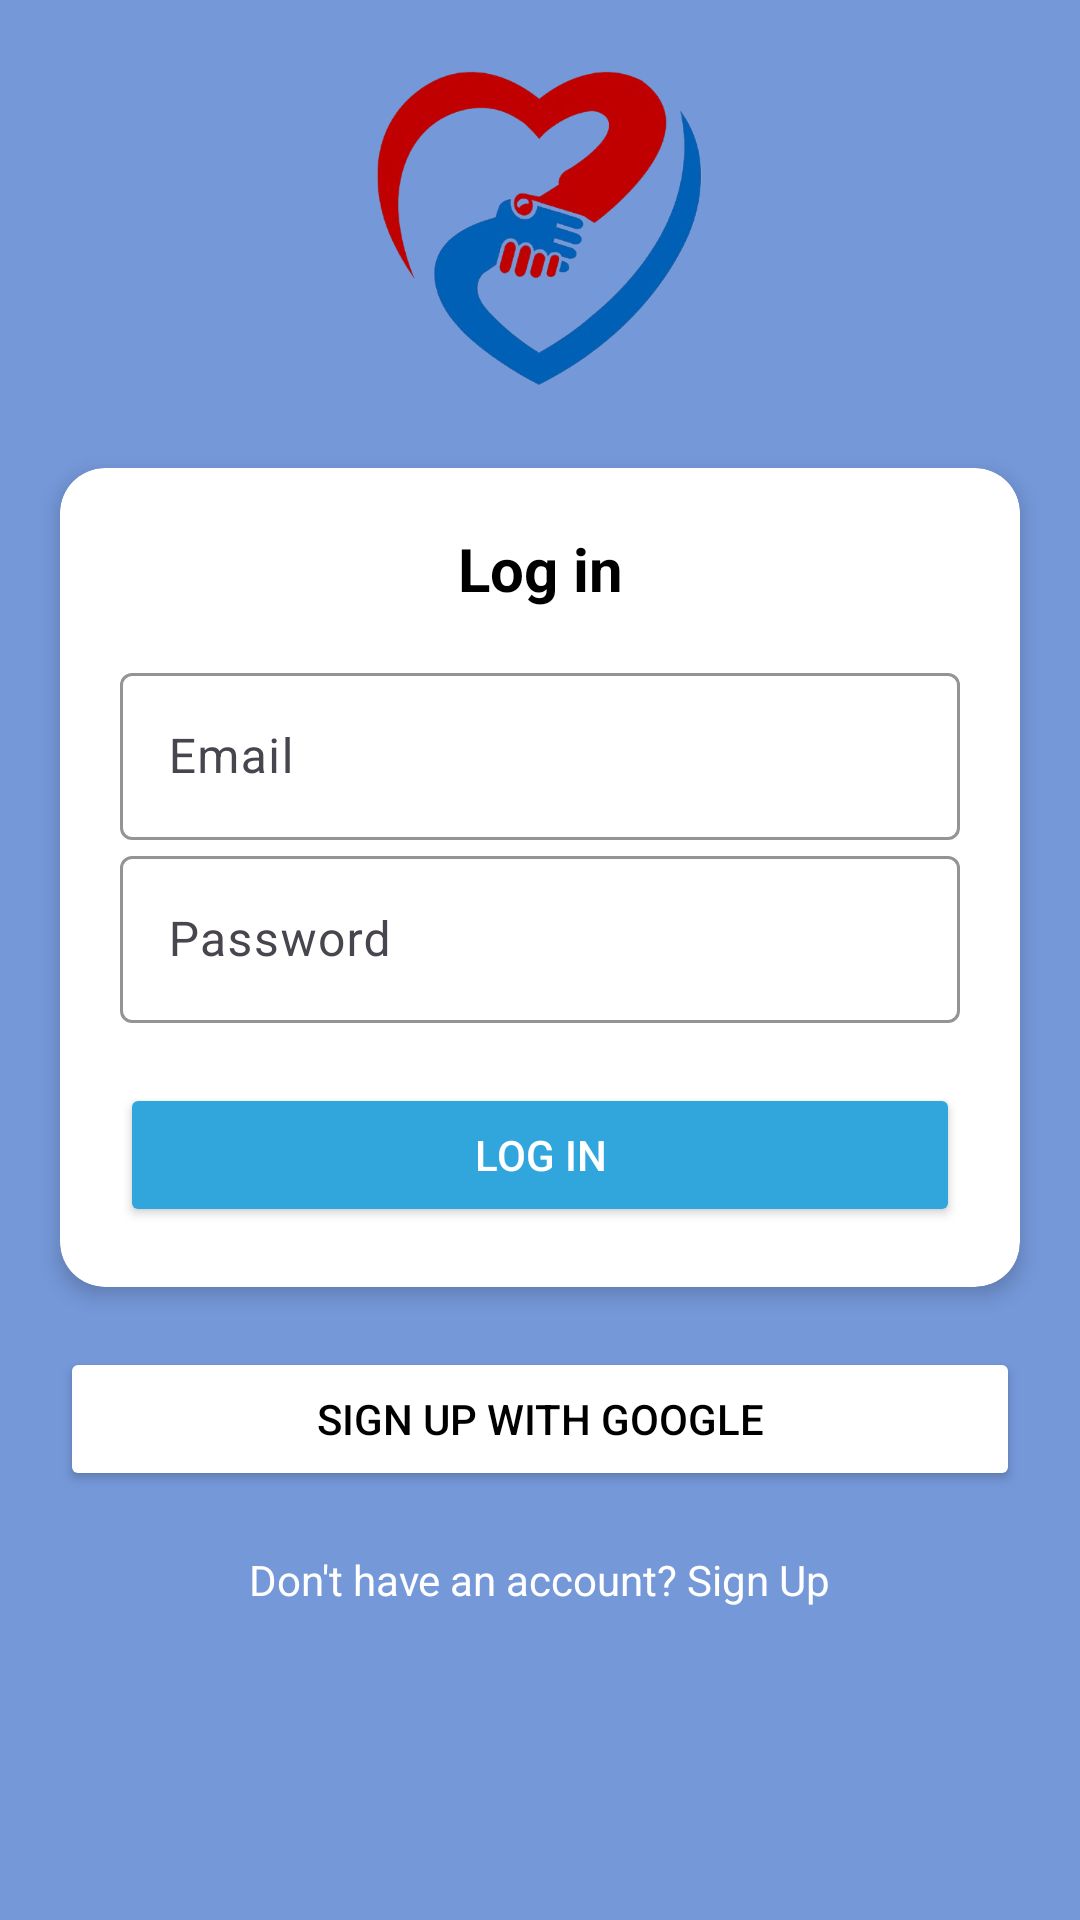

Write the Android layout XML for this screen, with the resource values it uses.
<!-- AndroidManifest.xml: application theme Theme.TemanTanggap3 -->
<!-- res/layout/view_login.xml -->
<?xml version="1.0" encoding="utf-8"?>

<androidx.constraintlayout.widget.ConstraintLayout
    xmlns:android="http://schemas.android.com/apk/res/android"
    xmlns:app="http://schemas.android.com/apk/res-auto"
    xmlns:tools="http://schemas.android.com/tools"
    android:layout_width="match_parent"
    android:layout_height="match_parent"
    android:background="@color/backgroundApps"
    tools:context=".LoginActivity">


    <ImageView
        android:id="@+id/imgLogo"
        android:layout_width="120dp"
        android:layout_height="120dp"
        android:layout_marginTop="16dp"
        android:scaleType="centerInside"
        android:src="@drawable/ic_hand_heart"
        app:layout_constraintEnd_toEndOf="parent"
        app:layout_constraintHorizontal_bias="0.498"
        app:layout_constraintStart_toStartOf="parent"
        app:layout_constraintTop_toTopOf="parent" />

    <androidx.cardview.widget.CardView
        android:id="@+id/boxLogin"
        android:layout_width="match_parent"
        android:layout_height="wrap_content"
        android:layout_margin="20dp"
        android:layout_marginTop="40dp"
        app:cardCornerRadius="15dp"
        app:cardElevation="4dp"
        app:cardBackgroundColor="@color/white"
        app:layout_constraintTop_toBottomOf="@id/imgLogo"
        app:layout_constraintStart_toStartOf="parent"
        app:layout_constraintEnd_toEndOf="parent">
        <LinearLayout
            android:layout_width="match_parent"
            android:layout_height="wrap_content"
            android:orientation="vertical"
            android:padding="20dp">

        
            <TextView
                android:id="@+id/tvLogin"
                android:layout_width="match_parent"
                android:layout_height="wrap_content"
                android:layout_marginBottom="16dp"
                android:text="Log in"
                android:textAlignment="center"
                android:textColor="@color/black"
                android:textSize="20sp"
                android:textStyle="bold"/>
            <com.google.android.material.textfield.TextInputLayout
                android:id="@+id/inputLayoutEmail"
                android:layout_width="match_parent"
                android:layout_height="wrap_content"
                android:hint="Email"
                app:boxStrokeColor="@color/black">

                <com.google.android.material.textfield.TextInputEditText
                    android:id="@+id/etEmail"
                    android:layout_width="match_parent"
                    android:layout_height="wrap_content"
                    android:inputType="textEmailAddress" />
            </com.google.android.material.textfield.TextInputLayout>

            <com.google.android.material.textfield.TextInputLayout
                android:id="@+id/inputLayoutPassword"
                android:layout_width="match_parent"
                android:layout_height="wrap_content"
                android:hint="Password"
                app:boxStrokeColor="@color/black">

                <com.google.android.material.textfield.TextInputEditText
                    android:id="@+id/etPassword"
                    android:layout_width="match_parent"
                    android:layout_height="wrap_content"
                    android:inputType="textPassword"/>
            </com.google.android.material.textfield.TextInputLayout>

            
            <Button
                android:id="@+id/btnLogin"
                android:layout_width="match_parent"
                android:layout_height="wrap_content"
                android:layout_marginTop="20dp"
                android:backgroundTint="@color/tosca"
                android:text="Log in"
                android:textColor="@android:color/white"
                app:cornerRadius="25dp"
                />
    </LinearLayout>
    </androidx.cardview.widget.CardView>
    <Button
        android:id="@+id/btnGoogleLogin"
        android:layout_width="match_parent"
        android:layout_height="wrap_content"
        android:layout_marginTop="20dp"
        android:backgroundTint="@android:color/white"
        android:elevation="4dp"
        android:text="Sign up with Google"
        android:textColor="@color/black"
        app:layout_constraintEnd_toEndOf="parent"
        app:layout_constraintStart_toStartOf="parent"
        app:layout_constraintTop_toBottomOf="@id/boxLogin"
        app:cornerRadius="25dp"
        android:layout_marginHorizontal="20dp"/>
    <TextView
        android:id="@+id/btnRegis"
        android:layout_width="wrap_content"
        android:layout_height="wrap_content"
        android:layout_marginTop="20dp"
        android:text="Don't have an account? Sign Up"
        android:textColor="@color/white"
        android:textSize="14sp"
        app:layout_constraintEnd_toEndOf="parent"
        app:layout_constraintStart_toStartOf="parent"
        app:layout_constraintTop_toBottomOf="@id/btnGoogleLogin"
        />



</androidx.constraintlayout.widget.ConstraintLayout>
<!-- resources referenced by this layout -->
<resources>
  <color name="backgroundApps">#CB5281D0</color>
  <color name="black">#FF000000</color>
  <color name="tosca">#31A6DD</color>
  <color name="white">#FFFFFFFF</color>
  <!-- drawable ic_hand_heart: png bitmap (drawable, 118138 bytes) -->
  <style name="Theme.TemanTanggap3" parent="Base.Theme.TemanTanggap3" />
  <style name="Base.Theme.TemanTanggap3" parent="Theme.Material3.DayNight.NoActionBar">
          
          
      </style>
</resources>
